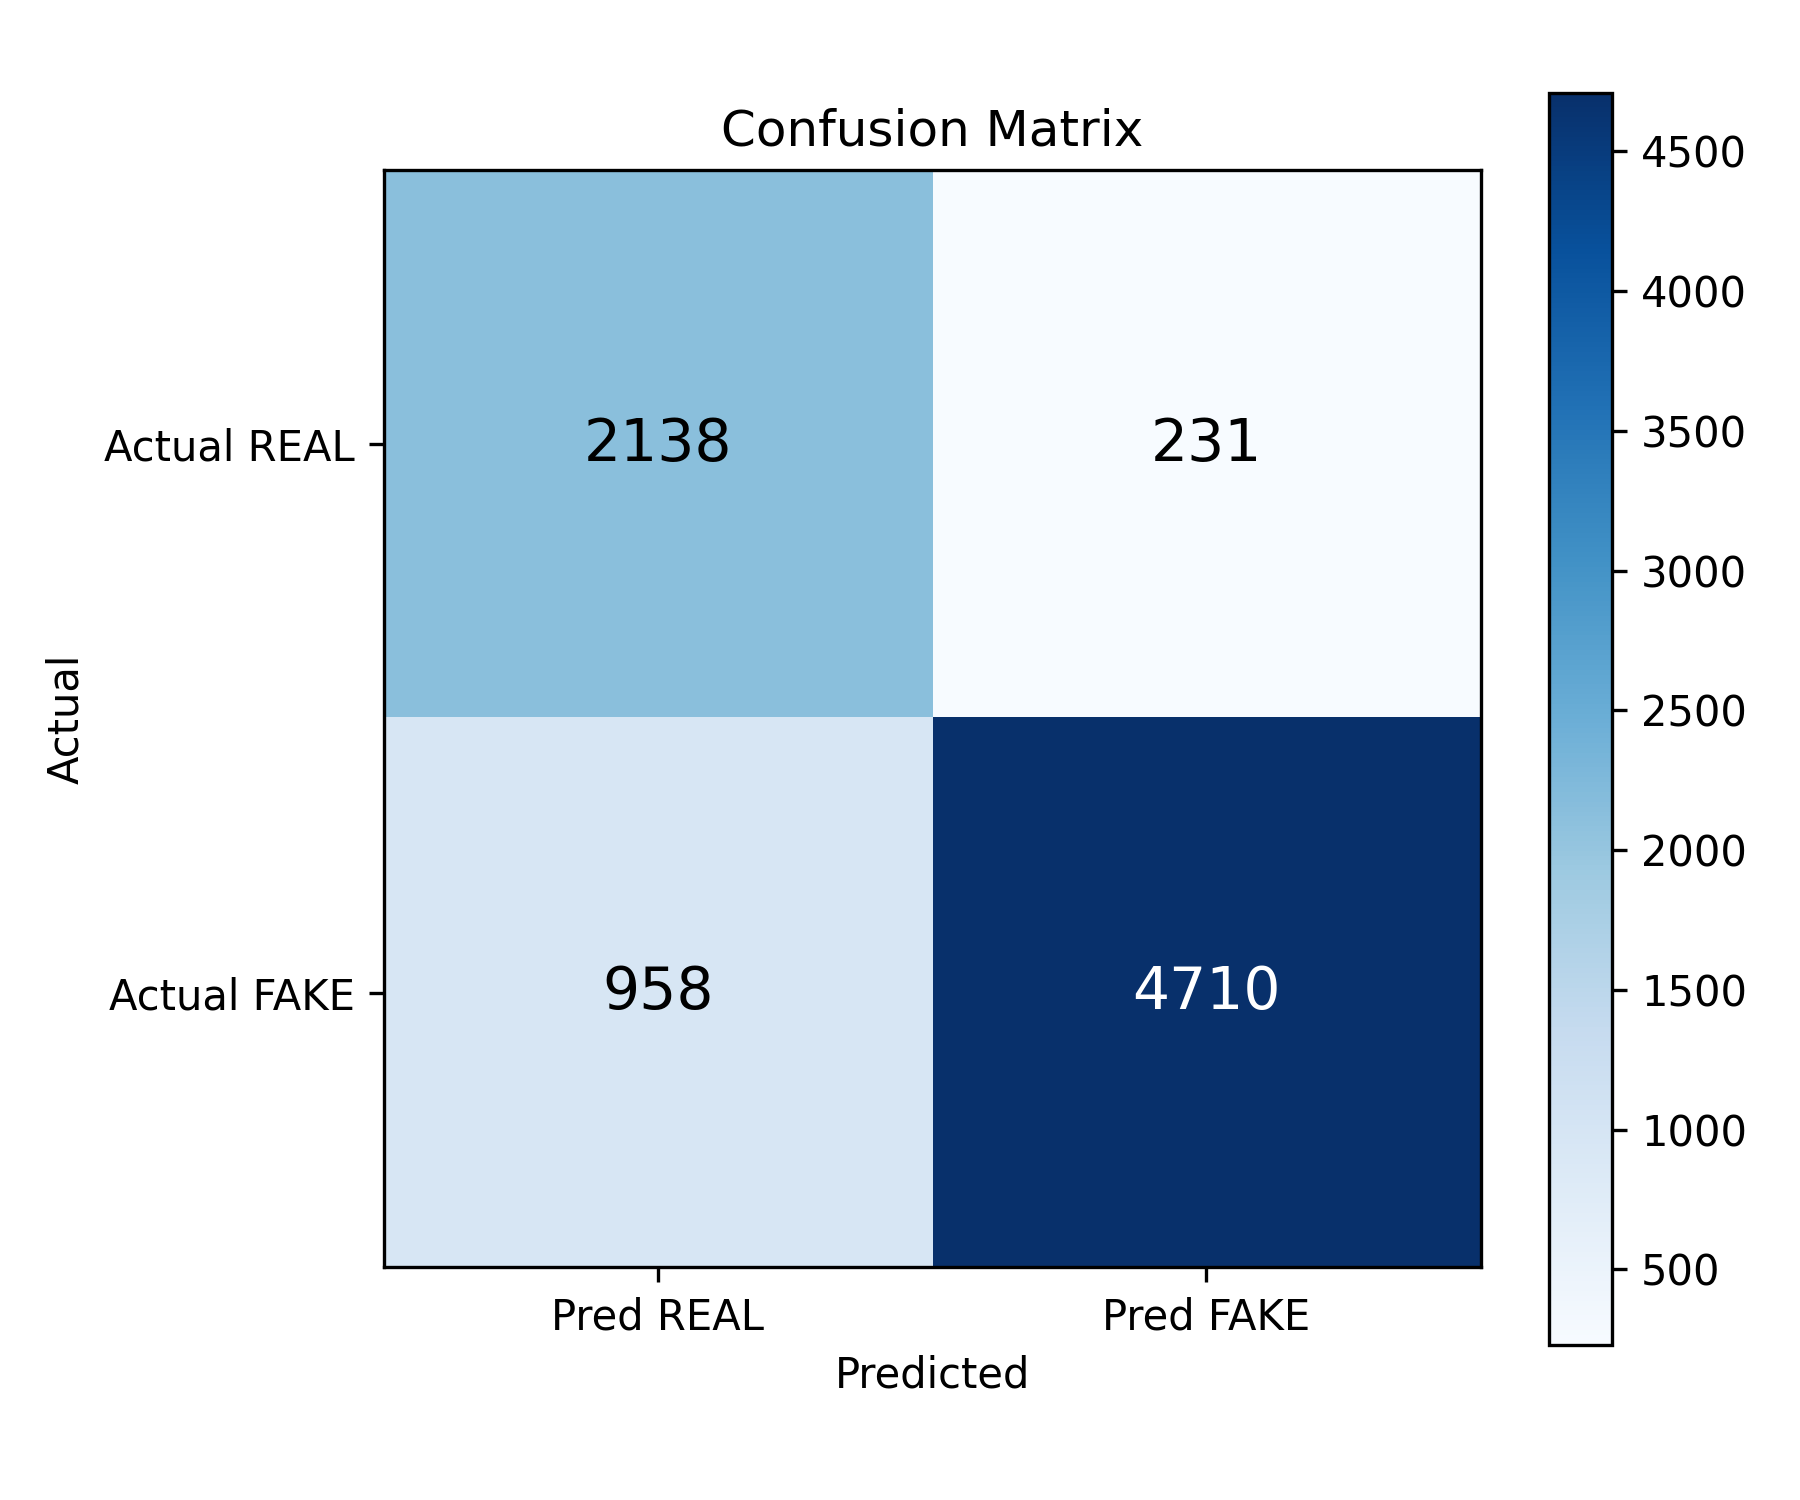

Values plotted in this chart, from the file beside it:
, Pred_REAL_0, Pred_FAKE_1
Actual_REAL_0, 2138, 231
Actual_FAKE_1, 958, 4710
